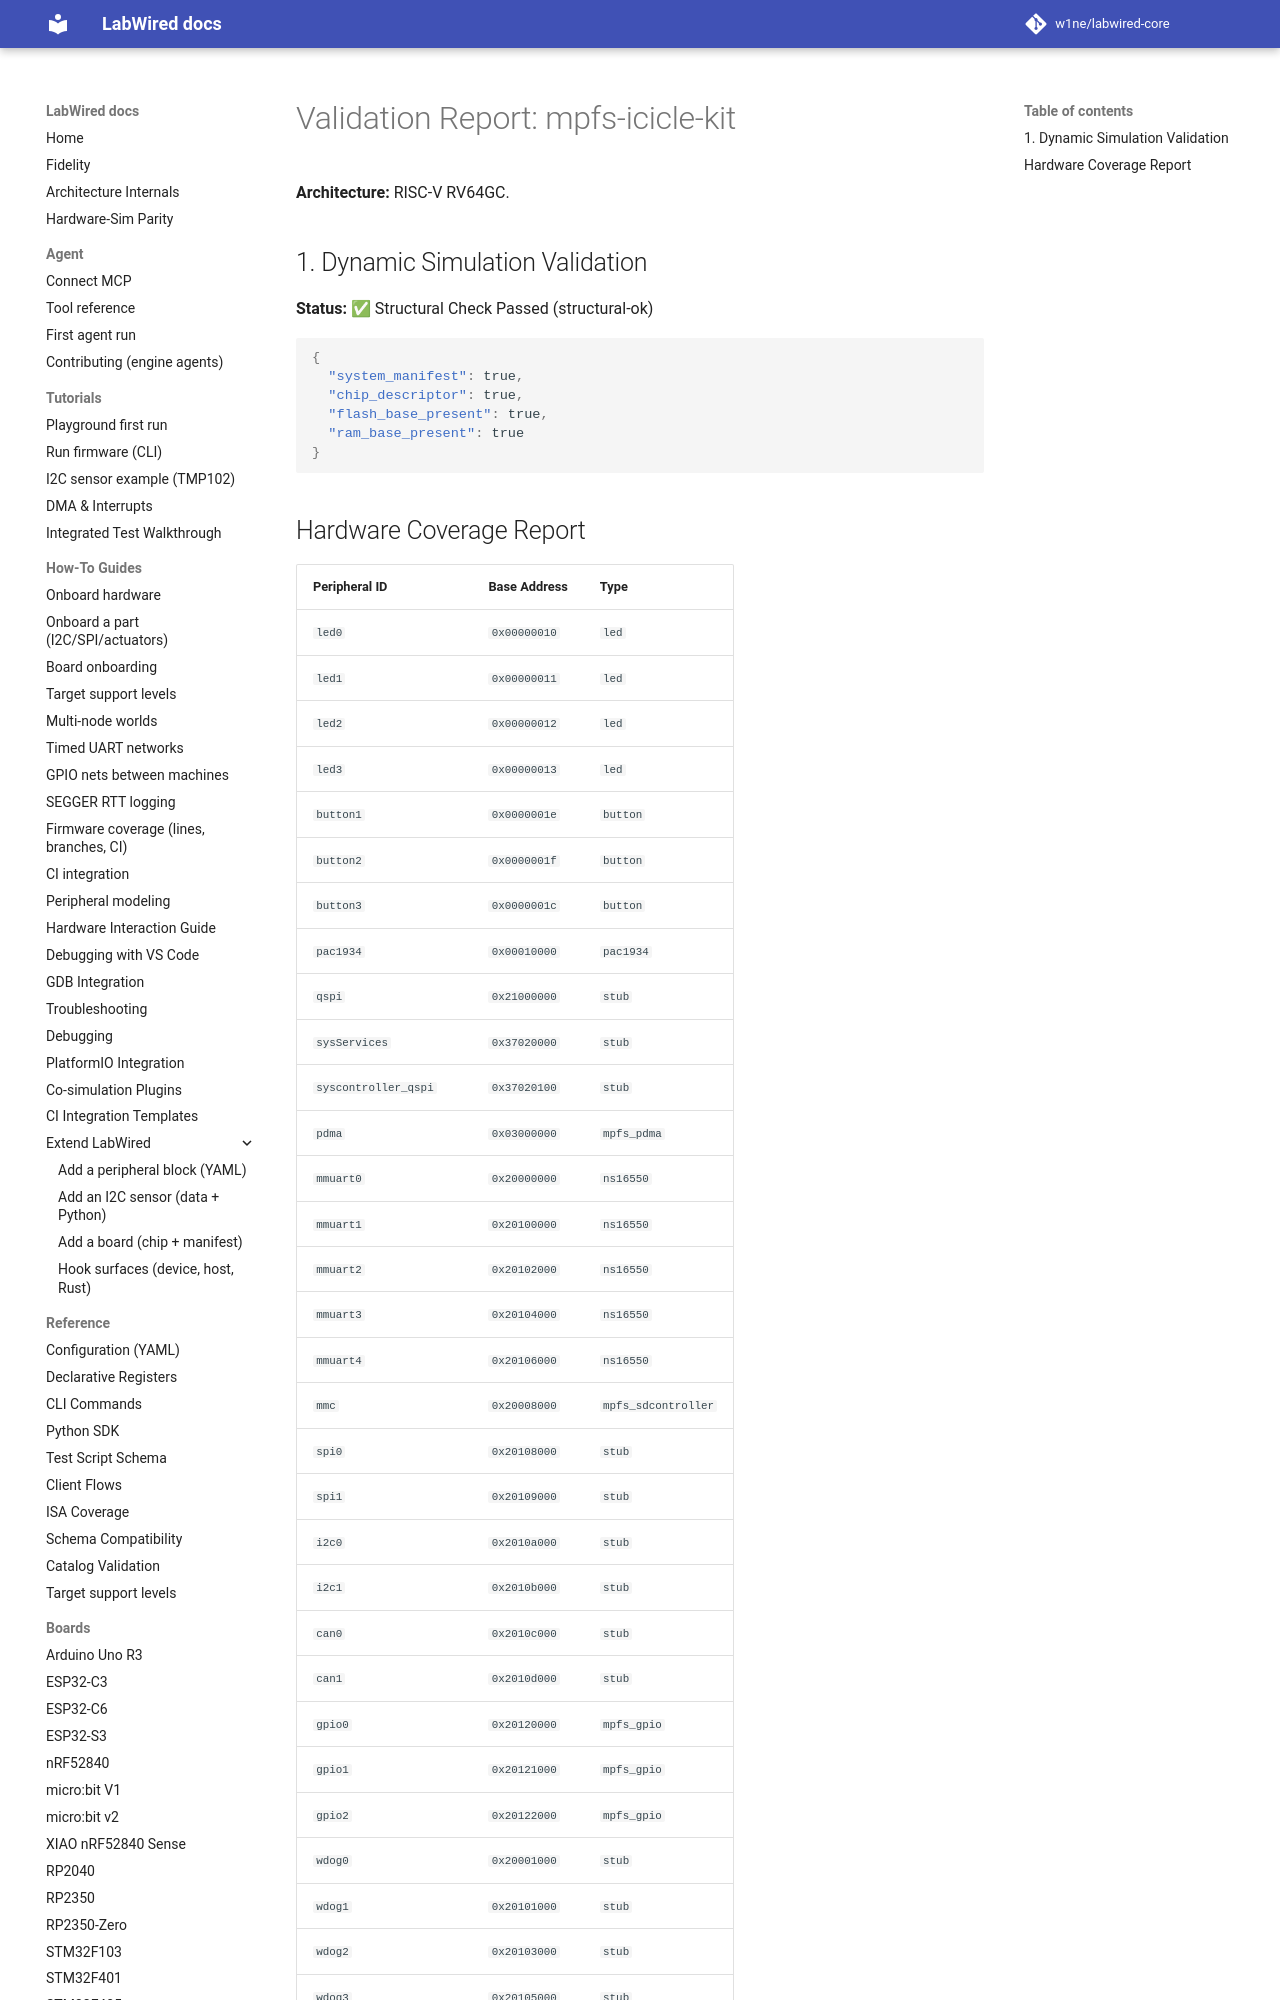

repository: MbedLabs/labwired-core · page: boards/mpfs-icicle-kit/index.html · generator: mkdocs

# Validation Report: mpfs-icicle-kit

**Architecture:** RISC-V RV64GC.

## 1. Dynamic Simulation Validation
**Status:** ✅ Structural Check Passed (structural-ok)

```json
{
  "system_manifest": true,
  "chip_descriptor": true,
  "flash_base_present": true,
  "ram_base_present": true
}
```
